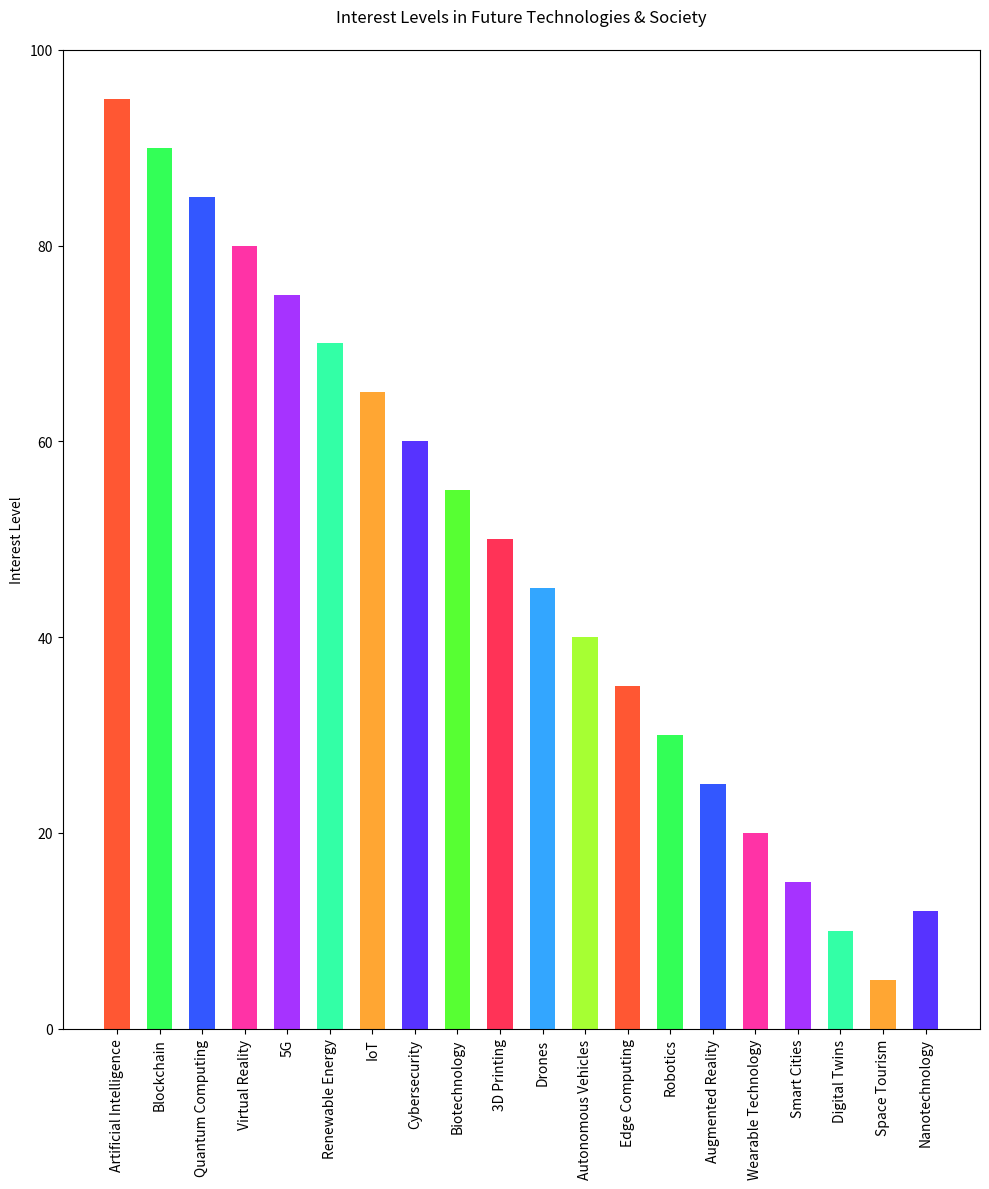

Write Python code to recreate this figure.

import matplotlib.pyplot as plt

# Data
technologies = ['Artificial Intelligence', 'Blockchain', 'Quantum Computing', 'Virtual Reality', '5G', 'Renewable Energy', 'IoT', 'Cybersecurity', 'Biotechnology', '3D Printing', 'Drones', 'Autonomous Vehicles', 'Edge Computing', 'Robotics', 'Augmented Reality', 'Wearable Technology', 'Smart Cities', 'Digital Twins', 'Space Tourism', 'Nanotechnology']
interest = [95, 90, 85, 80, 75, 70, 65, 60, 55, 50, 45, 40, 35, 30, 25, 20, 15, 10, 5, 12]
colors = ['#ff5733', '#33ff57', '#3357ff', '#ff33a6', '#a633ff', '#33ffa6', '#ffa633', '#5733ff', '#57ff33', '#ff3357', '#33a6ff', '#a6ff33', '#ff5733', '#33ff57', '#3357ff', '#ff33a6', '#a633ff', '#33ffa6', '#ffa633', '#5733ff']

# Figure size
plt.figure(figsize=(10, 12))

# Vertical bar chart
plt.bar(technologies, interest, color=colors, width=0.6)

# Y-axis limit starting from a specific value
plt.ylim(0, 100)

# Labeling
plt.ylabel('Interest Level')
plt.title('Interest Levels in Future Technologies & Society', pad=20)

# Rotate x-axis labels for better readability
plt.xticks(rotation=90)

# Show and save plot
plt.tight_layout()
plt.show()
